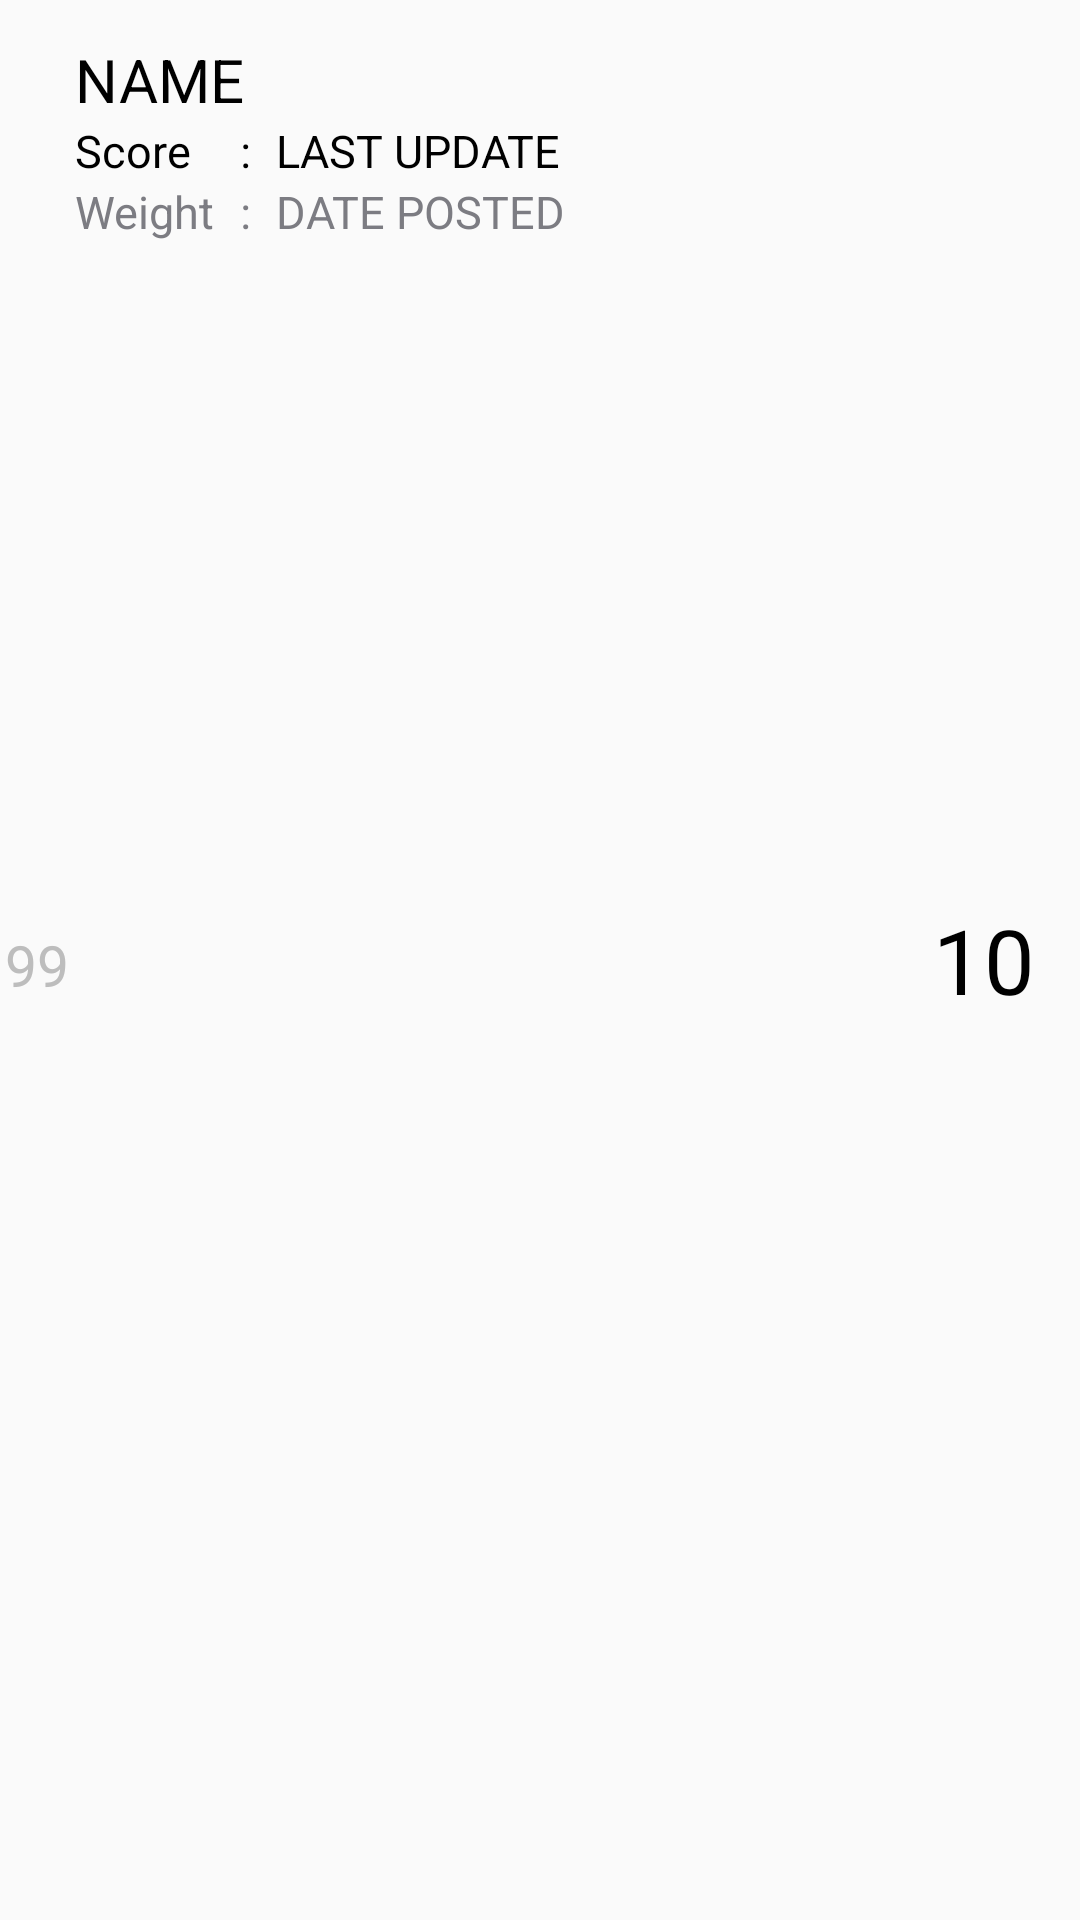

Reconstruct the res/layout file that produces this screen, plus the resources it refers to.
<!-- AndroidManifest.xml: application theme AppTheme -->
<!-- res/layout/grade_item_layout.xml -->
<LinearLayout xmlns:android="http://schemas.android.com/apk/res/android"
    android:orientation="horizontal"
    android:layout_width="match_parent"
    android:layout_height="wrap_content"
    android:paddingTop="10dp"
    android:paddingBottom="10dp">

    <TextView
        android:layout_width="0dp"
        android:layout_height="match_parent"
        android:textColor="#bdbdbd"
        android:id="@+id/courseGradeSNo"
        android:text="99"
        android:textSize="19dp"
        android:paddingTop="3dp"
        android:layout_weight="0.3"
        android:gravity="center"
        android:visibility="visible"/>

    <LinearLayout
        android:orientation="vertical"
        android:layout_width="0dp"
        android:layout_height="match_parent"
        android:layout_weight="3">

        <TextView
            android:layout_width="match_parent"
            android:layout_height="wrap_content"
            android:id="@+id/courseGradeTitle"
            android:text="@string/StringStyle"
            android:textSize="20dp"
            android:paddingTop="3dp"
            android:paddingRight="5dp"
            android:textColor="#000000" />

        <LinearLayout
            android:layout_width="match_parent"
            android:layout_height="wrap_content"
            android:orientation="horizontal"
            android:id="@+id/CourseLabel"
            android:visibility="gone">
            <TextView
                android:layout_width="wrap_content"
                android:layout_height="wrap_content"
                android:id="@+id/courseCodeLabel"
                android:paddingRight="5dp"
                android:textColor="#7c7c82"
                android:text="CODE"
                android:textSize="15dp"
                android:layout_weight="3"/>
        </LinearLayout>

        <LinearLayout
            android:layout_width="match_parent"
            android:layout_height="wrap_content"
            android:orientation="horizontal"
            android:id="@+id/ScoreLabel"
            android:visibility="visible">
            <TextView
                android:layout_width="0dp"
                android:layout_height="wrap_content"
                android:textColor="#000000"
                android:text="Score"
                android:textSize="15dp"
                android:layout_weight="0.9" />

            <TextView
                android:layout_width="0dp"
                android:layout_height="wrap_content"
                android:textColor="#000000"
                android:text=":"
                android:textSize="15dp"
                android:layout_weight="0.2" />

            <TextView
                android:layout_width="0dp"
                android:layout_height="wrap_content"
                android:id="@+id/courseGradeScore"
                android:paddingRight="5dp"
                android:textColor="#000000"
                android:text="LAST UPDATE"
                android:textSize="15dp"
                android:layout_weight="3"/>
        </LinearLayout>

        <LinearLayout
            android:layout_width="match_parent"
            android:layout_height="wrap_content"
            android:orientation="horizontal">
            <TextView
                android:layout_width="0dp"
                android:layout_height="wrap_content"
                android:textColor="#7c7c82"
                android:text="Weight"
                android:textSize="15dp"
                android:layout_weight="0.9"/>

            <TextView
                android:layout_width="0dp"
                android:layout_height="wrap_content"
                android:textColor="#7c7c82"
                android:text=":"
                android:textSize="15dp"
                android:layout_weight="0.2"/>

            <TextView
                android:layout_width="0dp"
                android:layout_height="wrap_content"
                android:id="@+id/courseGradeWeight"
                android:paddingRight="5dp"
                android:textColor="#7c7c82"
                android:text="DATE POSTED"
                android:textSize="15dp"
                android:layout_weight="3"
                android:paddingBottom="3dp"/>
        </LinearLayout>
    </LinearLayout>

    <TextView
        android:layout_width="0dp"
        android:layout_height="match_parent"
        android:layout_weight="1"
        android:id="@+id/courseGradeMarks"
        android:textSize="30dp"
        android:textColor="#000000"
        android:gravity="center|right"
        android:paddingRight="15dp"
        android:text="10"/>

</LinearLayout>
<!-- resources referenced by this layout -->
<resources>
  <string name="StringStyle">NAME</string>
  <style name="AppTheme" parent="Theme.AppCompat.Light.NoActionBar">
          <item name="colorPrimary">@color/colorPrimary</item>
          <item name="colorPrimaryDark">@color/colorPrimaryDark</item>
          <item name="colorAccent">@color/colorAccent</item>
      </style>
  <color name="colorPrimary">#125688</color>
  <color name="colorPrimaryDark">#125688</color>
  <color name="colorAccent">#b5d7f1</color>
</resources>
